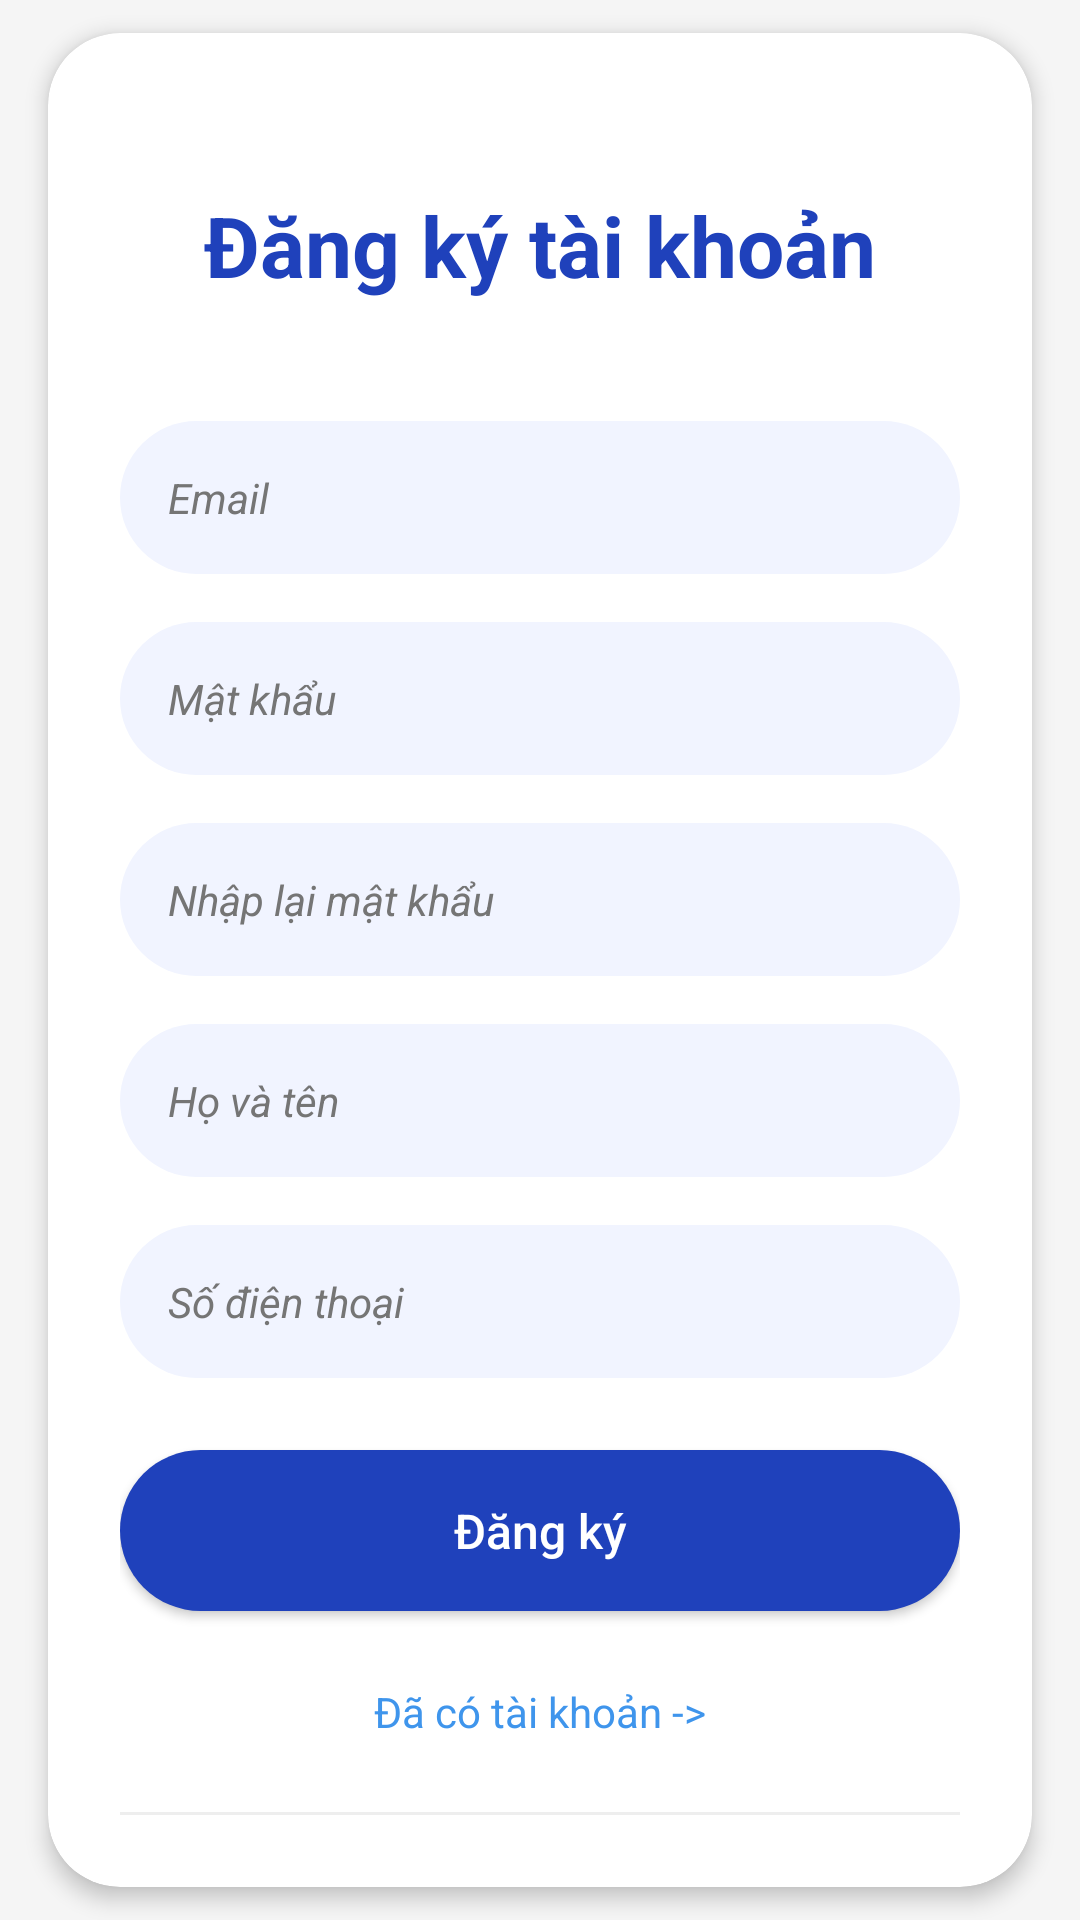

Android layout source for this screen:
<!-- AndroidManifest.xml: application theme Theme.TravelApp -->
<!-- res/layout/activity_register.xml -->
<?xml version="1.0" encoding="utf-8"?>
<androidx.constraintlayout.widget.ConstraintLayout xmlns:android="http://schemas.android.com/apk/res/android"
    xmlns:app="http://schemas.android.com/apk/res-auto"
    xmlns:tools="http://schemas.android.com/tools"
    android:layout_width="match_parent"
    android:layout_height="match_parent"
    android:background="#F5F5F5">

    <androidx.cardview.widget.CardView
        android:layout_width="0dp"
        android:layout_height="wrap_content"
        android:layout_marginHorizontal="16dp"
        android:layout_marginVertical="32dp"
        app:cardBackgroundColor="#FFFFFF"
        app:cardCornerRadius="24dp"
        app:cardElevation="4dp"
        app:layout_constraintBottom_toBottomOf="parent"
        app:layout_constraintEnd_toEndOf="parent"
        app:layout_constraintStart_toStartOf="parent"
        app:layout_constraintTop_toTopOf="parent">

        <androidx.constraintlayout.widget.ConstraintLayout
            android:layout_width="match_parent"
            android:layout_height="match_parent"
            android:padding="24dp">

            <TextView
                android:id="@+id/tv_register_title"
                android:layout_width="wrap_content"
                android:layout_height="wrap_content"
                android:layout_marginTop="28dp"
                android:text="Đăng ký tài khoản"
                android:textColor="@color/navyBLue"
                android:textSize="28sp"
                android:textStyle="bold"
                app:layout_constraintEnd_toEndOf="parent"
                app:layout_constraintStart_toStartOf="parent"
                app:layout_constraintTop_toTopOf="parent" />



            <EditText
                android:id="@+id/emailTxt"
                android:layout_width="0dp"
                android:layout_height="wrap_content"
                android:layout_marginTop="40dp"
                android:background="@drawable/aliceblue_bg"
                android:hint="Email"
                android:inputType="textEmailAddress"
                android:padding="16dp"
                android:textStyle="italic"
                android:textColor="#000000"
                android:textColorHint="#757575"
                android:textSize="14sp"
                app:layout_constraintEnd_toEndOf="parent"
                app:layout_constraintStart_toStartOf="parent"
                app:layout_constraintTop_toBottomOf="@+id/tv_register_title" />

            <EditText
                android:id="@+id/passwordTxt"
                android:layout_width="0dp"
                android:layout_height="wrap_content"
                android:layout_marginTop="16dp"
                android:background="@drawable/aliceblue_bg"
                android:hint="Mật khẩu"
                android:inputType="textPassword"
                android:padding="16dp"
                android:textStyle="italic"
                android:textColor="#000000"
                android:textColorHint="#757575"
                android:textSize="14sp"
                app:layout_constraintEnd_toEndOf="parent"
                app:layout_constraintStart_toStartOf="parent"
                app:layout_constraintTop_toBottomOf="@+id/emailTxt" />

            <EditText
                android:id="@+id/confirmPasswordTxt"
                android:layout_width="0dp"
                android:layout_height="wrap_content"
                android:layout_marginTop="16dp"
                android:background="@drawable/aliceblue_bg"
                android:hint="Nhập lại mật khẩu"
                android:inputType="textPassword"
                android:padding="16dp"
                android:textStyle="italic"
                android:textColor="#000000"
                android:textColorHint="#757575"
                android:textSize="14sp"
                app:layout_constraintEnd_toEndOf="parent"
                app:layout_constraintStart_toStartOf="parent"
                app:layout_constraintTop_toBottomOf="@+id/passwordTxt" />

            <EditText
                android:id="@+id/fullNameTxt"
                android:layout_width="0dp"
                android:layout_height="wrap_content"
                android:layout_marginTop="16dp"
                android:background="@drawable/aliceblue_bg"
                android:hint="Họ và tên"
                android:inputType="text"
                android:padding="16dp"
                android:textStyle="italic"
                android:textColor="#000000"
                android:textColorHint="#757575"
                android:textSize="14sp"
                app:layout_constraintEnd_toEndOf="parent"
                app:layout_constraintStart_toStartOf="parent"
                app:layout_constraintTop_toBottomOf="@+id/confirmPasswordTxt" />

            <EditText
                android:id="@+id/phoneTxt"
                android:layout_width="0dp"
                android:layout_height="wrap_content"
                android:layout_marginTop="16dp"
                android:background="@drawable/aliceblue_bg"
                android:hint="Số điện thoại"
                android:inputType="phone"
                android:padding="16dp"
                android:textStyle="italic"
                android:textColor="#000000"
                android:textColorHint="#757575"
                android:textSize="14sp"
                app:layout_constraintEnd_toEndOf="parent"
                app:layout_constraintStart_toStartOf="parent"
                app:layout_constraintTop_toBottomOf="@+id/fullNameTxt" />




            <androidx.appcompat.widget.AppCompatButton
                android:id="@+id/signUpBtn"
                android:layout_width="0dp"
                android:layout_height="wrap_content"
                android:layout_marginTop="24dp"
                android:background="@drawable/navy_bg"
                android:padding="16dp"
                android:text="Đăng ký"
                android:textAllCaps="false"
                android:textColor="#FFFFFF"
                android:textSize="16sp"
                app:layout_constraintEnd_toEndOf="parent"
                app:layout_constraintStart_toStartOf="parent"
                app:layout_constraintTop_toBottomOf="@+id/phoneTxt" />

            <TextView
                android:id="@+id/signInBtn"
                android:layout_width="wrap_content"
                android:layout_height="wrap_content"
                android:layout_marginTop="24dp"
                android:text="Đã có tài khoản ->"
                android:textColor="@color/blue"
                android:textSize="14sp"
                app:layout_constraintEnd_toEndOf="parent"
                app:layout_constraintStart_toStartOf="parent"
                app:layout_constraintTop_toBottomOf="@+id/signUpBtn" />

            <View
                android:id="@+id/divider"
                android:layout_width="0dp"
                android:layout_height="1dp"
                android:layout_marginTop="24dp"
                android:background="#EEEEEE"
                app:layout_constraintEnd_toEndOf="parent"
                app:layout_constraintStart_toStartOf="parent"
                app:layout_constraintTop_toBottomOf="@+id/signInBtn" />





























        </androidx.constraintlayout.widget.ConstraintLayout>
    </androidx.cardview.widget.CardView>
</androidx.constraintlayout.widget.ConstraintLayout>
<!-- resources referenced by this layout -->
<resources>
  <color name="blue">#3F95EC</color>
  <color name="darkBlue">#253f66</color>
  <color name="navyBLue">#1F41BB</color>
  <!-- drawable aliceblue_bg (drawable) -->
  <?xml version="1.0" encoding="utf-8"?>
  <selector xmlns:android="http://schemas.android.com/apk/res/android">
      <item>
          <shape android:shape="rectangle">
              <corners android:radius="100dp" />
              <solid android:color="@color/aliceBlue" />
          </shape>
      </item>
  </selector>
  <!-- drawable navy_bg (drawable) -->
  <?xml version="1.0" encoding="utf-8"?>
  <selector xmlns:android="http://schemas.android.com/apk/res/android">
      <item>
          <shape android:shape="rectangle">
              <corners android:radius="100dp" />
              <solid android:color="@color/navyBLue" />
          </shape>
      </item>
  </selector>
  <style name="Theme.TravelApp" parent="Base.Theme.TravelApp" />
  <color name="aliceBlue">#F1F4FF</color>
  <style name="Base.Theme.TravelApp" parent="Theme.Material3.DayNight.NoActionBar">
          
          
      </style>
</resources>
